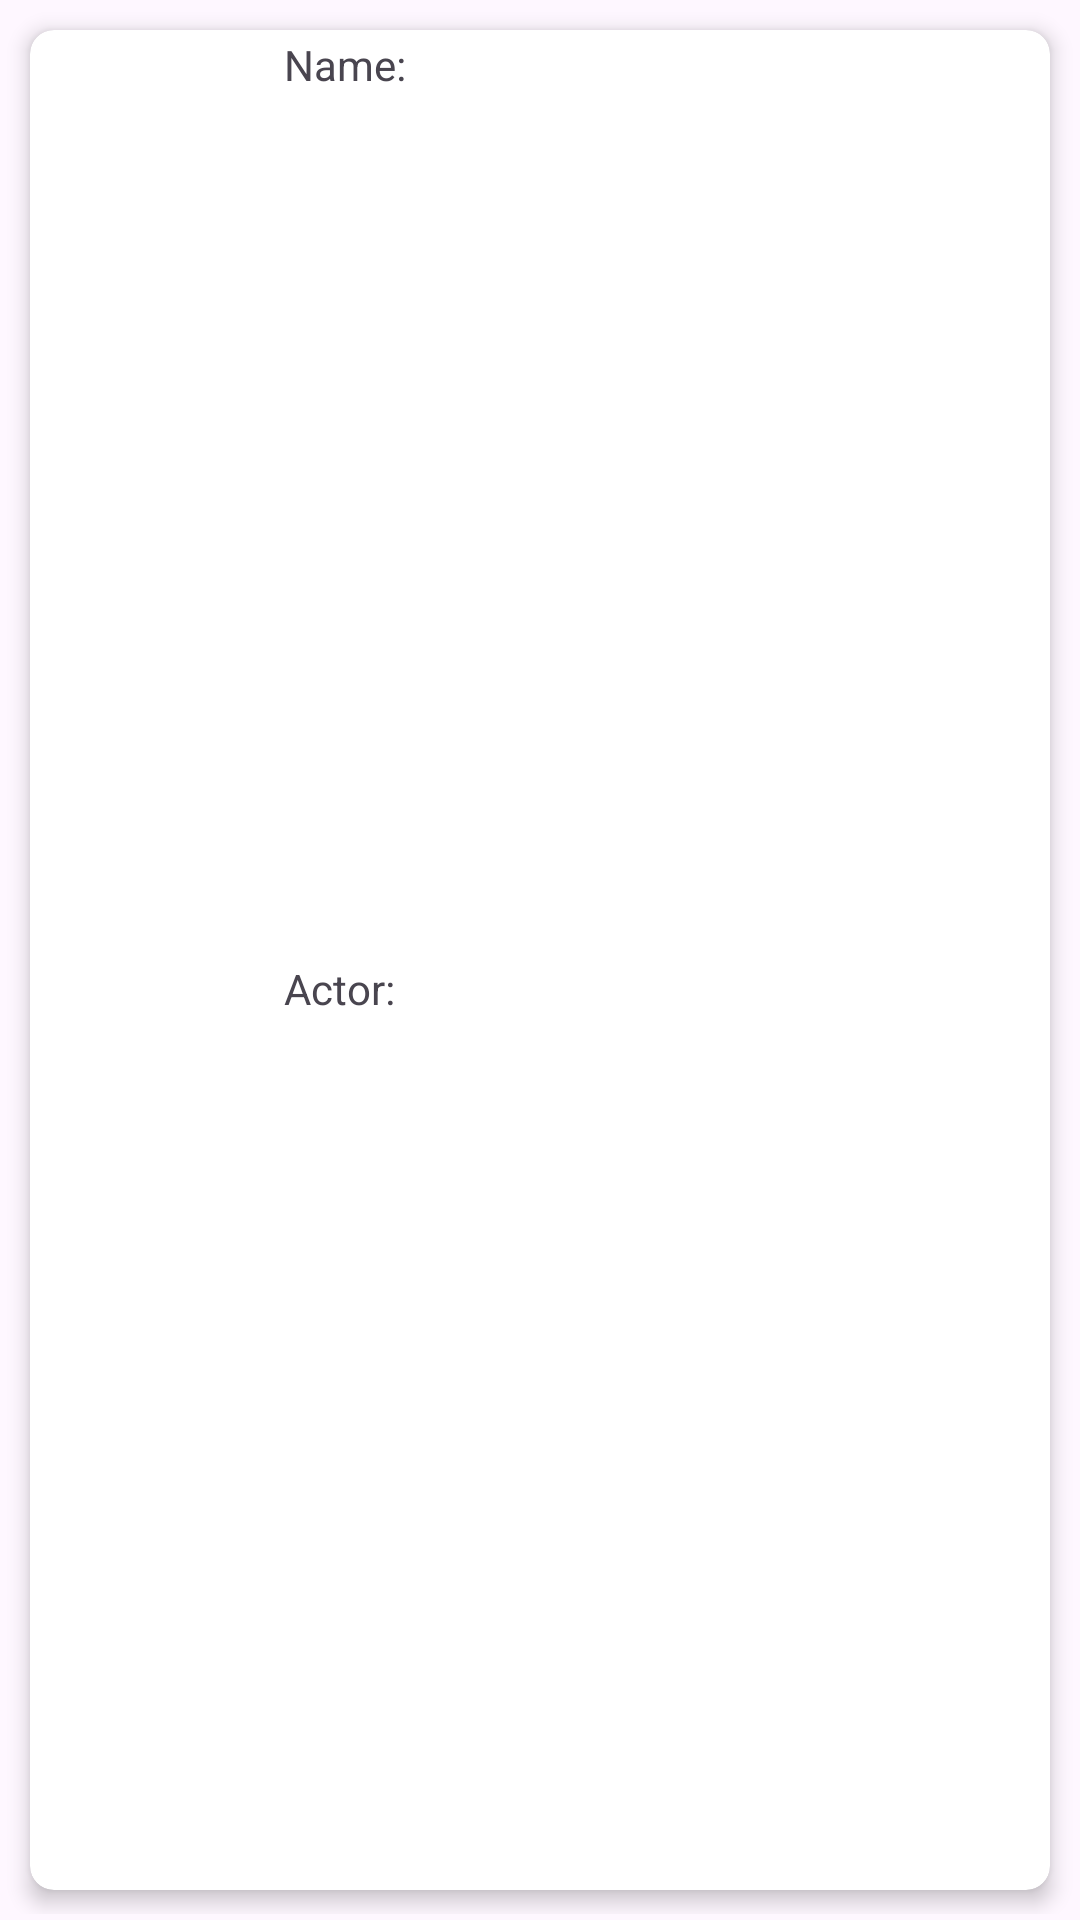

The Android layout XML behind this screen, and the referenced resources:
<!-- AndroidManifest.xml: application theme Theme.MyApplicationRV -->
<!-- res/layout/cardview.xml -->
<?xml version="1.0" encoding="utf-8"?>
<LinearLayout xmlns:android="http://schemas.android.com/apk/res/android"
    xmlns:app="http://schemas.android.com/apk/res-auto"
    xmlns:tools="http://schemas.android.com/tools"
    android:layout_width="match_parent"
    android:layout_height="wrap_content"

    android:padding="2dp">

    <androidx.cardview.widget.CardView
        android:id="@+id/cardView"
        android:layout_width="match_parent"
        android:layout_height="match_parent"
        android:layout_weight="1"
        android:layout_margin="8dp"
        app:cardCornerRadius="8dp"
        app:cardElevation="4dp">

        <LinearLayout
            android:layout_width="match_parent"
            android:layout_height="match_parent"
            android:orientation="horizontal"
            android:padding="2dp">

            <ImageView
                android:id="@+id/imageView"
                android:layout_width="match_parent"
                android:layout_height="match_parent"
                android:layout_weight="1"
                tools:srcCompat="@tools:sample/avatars" />

            <LinearLayout
                android:layout_width="match_parent"
                android:layout_height="match_parent"
                android:layout_weight="0.3"
                android:orientation="vertical">

                <TextView
                    android:id="@+id/textName"
                    android:layout_width="match_parent"
                    android:layout_height="match_parent"
                    android:layout_weight="1"
                    android:text="Name:"
                    android:layout_marginLeft="5dp"
                    />

                <TextView
                    android:id="@+id/textActor"
                    android:layout_width="match_parent"
                    android:layout_height="match_parent"
                    android:layout_weight="1"
                    android:text="Actor:"
                    android:layout_marginLeft="5dp"/>
            </LinearLayout>
        </LinearLayout>

    </androidx.cardview.widget.CardView>

</LinearLayout>
<!-- resources referenced by this layout -->
<resources>
  <style name="Theme.MyApplicationRV" parent="Base.Theme.MyApplicationRV" />
  <style name="Base.Theme.MyApplicationRV" parent="Theme.Material3.DayNight.NoActionBar">
          
          
      </style>
</resources>
